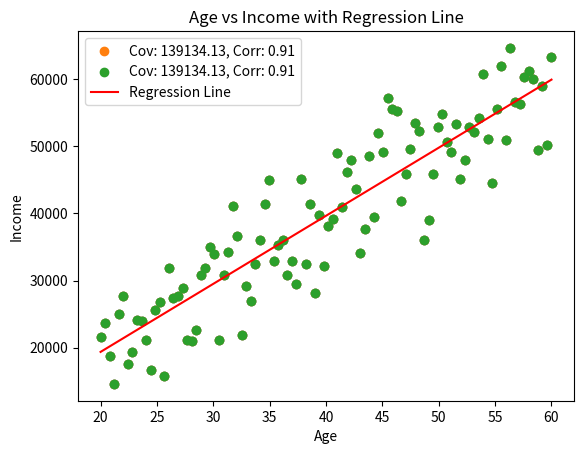

Write Python code to recreate this figure.
# this is just to test the covarience and correlation funcitons and plot in scatter plot to under the relations 
import pandas as pd
import numpy as np
import matplotlib.pyplot as plt

ages = np.linspace(20, 60, num=100) # ages from 20 to 60
income = ages * 1000 + np.random.normal(0, 5000, size=100) # income is roughly age*1000 with some noise
plt.scatter(ages, income)
plt.xlabel("Age")
plt.ylabel("Income")
plt.title("Age vs Income")  
# plt.show()

# calculate covariance and correlation and then plot it to visualize the relationship
covr = np.cov(ages, income)[0][1]   
crr = np.corrcoef(ages, income)[0][1]
print(f"Covariance: {covr}")
print(f"Correlation: {crr}")

# let's plot now
plt.scatter(ages, income, label=f"Cov: {covr:.2f}, Corr: {crr:.2f}")
plt.xlabel("Age")
plt.ylabel("Income")    
plt.title("Age vs Income with Covariance and Correlation")
plt.legend()
# plt.show()

# unable to understand the relation or distinguish the relationship between the two variables, we can use a regression line to visualize the trend, let's also calculate the regression line parameters and plot it along with the scatter plot to see the relationship more clearly.
from scipy import stats
slope, intercept, r_value, p_value, std_err = stats.linregress(ages, income)
print(f"Slope: {slope}, Intercept: {intercept}")  
# now let's plot the regression line along with the scatter plot
plt.scatter(ages, income, label=f"Cov: {covr:.2f}, Corr: {crr:.2f}")
plt.plot(ages, intercept + slope * ages, color='red', label='Regression Line')
plt.xlabel("Age")
plt.ylabel("Income")
plt.title("Age vs Income with Regression Line")
plt.legend()
plt.show()
